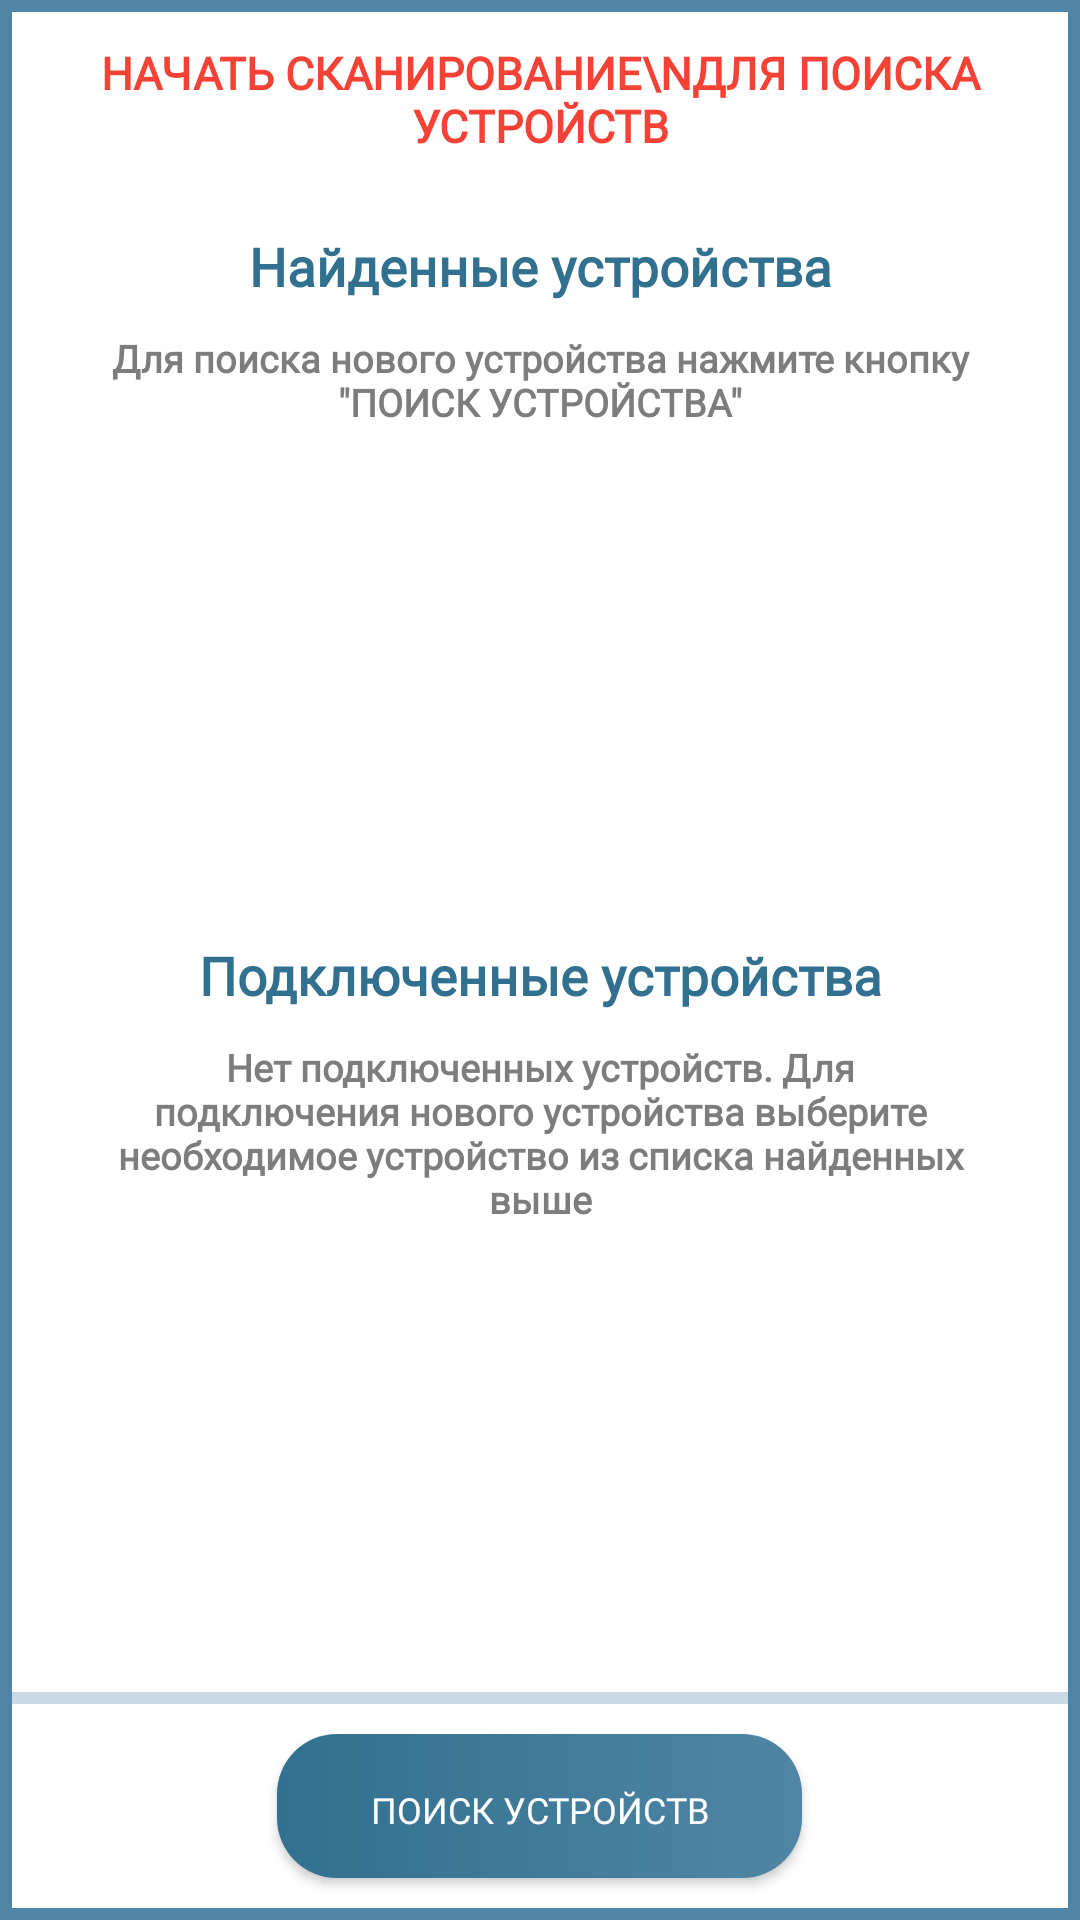

Reconstruct the res/layout file that produces this screen, plus the resources it refers to.
<!-- AndroidManifest.xml: application theme Theme.FLUDREX -->
<!-- res/layout/fragment_bluetooth.xml -->
<?xml version="1.0" encoding="utf-8"?>


<LinearLayout xmlns:android="http://schemas.android.com/apk/res/android"
    xmlns:app="http://schemas.android.com/apk/res-auto"
    xmlns:tools="http://schemas.android.com/tools"
    android:layout_width="match_parent"
    android:layout_height="match_parent"
    android:layout_marginBottom="56sp"
    android:background="?attr/colorOnPrimary"
    android:orientation="vertical">

    <LinearLayout
        android:layout_width="match_parent"
        android:layout_height="0sp"
        android:layout_weight="30"
        android:background="?attr/colorPrimaryVariant"
        android:gravity="center"
        android:orientation="vertical"
        android:padding="4sp">

        

        <LinearLayout
            android:id="@+id/linlay_finding_connecting"
            android:layout_width="match_parent"
            android:layout_height="match_parent"
            android:background="?attr/colorOnPrimary"
            android:gravity="center"
            android:orientation="vertical">

            <Button
                android:id="@+id/btn_agree_finding"
                style="@style/Widget.AppCompat.Button.Borderless.Colored"
                android:layout_width="wrap_content"
                android:layout_height="wrap_content"
                android:layout_gravity="center"
                android:fontFamily="@font/montserrat_bold"
                android:text="начать сканирование\nдля поиска устройств"
                android:textColor="#F44336"
                android:textSize="15sp"
                android:textStyle="bold" />

            <LinearLayout
                android:id="@+id/linlay_after_getting_agreement"
                android:layout_width="match_parent"
                android:layout_height="match_parent"
                android:orientation="vertical">

                <TextView
                    style="@style/Font"
                    android:layout_width="match_parent"
                    android:layout_height="wrap_content"
                    android:layout_marginTop="15sp"
                    android:gravity="center"
                    android:text="Найденные устройства"
                    android:textColor="?attr/colorPrimary"
                    android:textSize="17.5sp"
                    android:textStyle="bold" />

                <TextView
                    android:id="@+id/txt_next_is_finding"
                    style="@style/Font"
                    android:layout_width="match_parent"
                    android:layout_height="wrap_content"
                    android:layout_marginLeft="30sp"
                    android:layout_marginTop="10sp"
                    android:layout_marginRight="30sp"
                    android:layout_marginBottom="10sp"
                    android:gravity="center"
                    android:text="Для поиска нового устройства нажмите кнопку &quot;ПОИСК УСТРОЙСТВА&quot;"
                    android:textColor="#7D7D7D"
                    android:textSize="12.5sp"
                    android:textStyle="bold" />

                <ListView
                    android:id="@+id/available_devices"
                    android:layout_width="match_parent"
                    android:layout_height="0sp"
                    android:layout_marginTop="10sp"
                    android:layout_weight="60"
                    android:divider="@android:color/transparent"
                    android:dividerHeight="1.0sp" />

                <TextView
                    style="@style/Font"
                    android:layout_width="match_parent"
                    android:layout_height="wrap_content"
                    android:layout_marginTop="15sp"
                    android:gravity="center"
                    android:text="Подключенные устройства"
                    android:textColor="?attr/colorPrimary"
                    android:textSize="17.5sp"
                    android:textStyle="bold" />

                <TextView
                    android:id="@+id/txt_no_devices_available"
                    style="@style/Font"
                    android:layout_width="match_parent"
                    android:layout_height="wrap_content"
                    android:layout_marginLeft="30sp"
                    android:layout_marginTop="10sp"
                    android:layout_marginRight="30sp"
                    android:layout_marginBottom="10sp"
                    android:gravity="center"
                    android:text="Нет подключенных устройств. Для подключения нового устройства выберите необходимое устройство из списка найденных выше"
                    android:textColor="#7D7D7D"
                    android:textSize="12.5sp"
                    android:textStyle="bold" />

                <ListView
                    android:id="@+id/connected_devices"
                    android:layout_width="match_parent"
                    android:layout_height="0sp"
                    android:layout_marginTop="10sp"
                    android:layout_weight="60"
                    android:divider="@android:color/transparent"
                    android:dividerHeight="1.0sp" />

                <LinearLayout
                    android:id="@+id/linlay_with_button"
                    android:layout_width="match_parent"
                    android:layout_height="wrap_content"
                    android:gravity="bottom"
                    android:orientation="vertical">

                    <com.google.android.material.progressindicator.LinearProgressIndicator
                        android:id="@+id/progress_horizontal"
                        android:layout_width="match_parent"
                        android:layout_height="wrap_content"
                        android:indeterminate="true" />

                    <androidx.appcompat.widget.AppCompatButton
                        android:id="@+id/button_podcl"
                        style="@style/style_button"
                        android:layout_width="175sp"
                        android:layout_height="wrap_content"
                        android:layout_gravity="center"
                        android:layout_margin="10sp"
                        android:onClick="FindDeviceClick"
                        android:text="Поиск устройств"
                        android:textColor="@color/white"
                        android:textSize="12sp" />

                </LinearLayout>

            </LinearLayout>

        </LinearLayout>

        <LinearLayout
            android:id="@+id/linlay_status_permission"
            android:layout_width="match_parent"
            android:layout_height="match_parent"
            android:background="?attr/colorOnPrimary"
            android:gravity="center"
            android:orientation="vertical">

            <TextView
                android:id="@+id/text_permission"
                style="@style/Font"
                android:layout_width="match_parent"
                android:layout_height="match_parent"
                android:layout_marginLeft="30sp"
                android:layout_marginRight="30sp"
                android:background="?attr/colorOnPrimary"
                android:gravity="center"
                android:text="Проверка и получение\nвсех разрешений...\n\nПри необходимости перезапустите приложение и зайдите еще раз."
                android:textColor="#7D7D7D"
                android:textSize="15sp" />

        </LinearLayout>

        <LinearLayout
            android:id="@+id/linlay_sending_msg"
            android:layout_width="match_parent"
            android:layout_height="match_parent"
            android:background="?attr/colorOnPrimary"
            android:gravity="center"
            android:orientation="vertical">

            <TextView
                android:id="@+id/current_blt_interlocutor"
                style="@style/FontThinner"
                android:layout_width="match_parent"
                android:layout_height="50sp"
                android:background="?attr/colorPrimaryVariant"
                android:gravity="center"
                android:textColor="@color/white"
                android:textSize="20sp" />

            <LinearLayout
                android:layout_width="match_parent"
                android:layout_height="wrap_content"
                android:layout_weight="30"
                android:background="?attr/colorOnPrimary"
                android:orientation="vertical">

                <ListView
                    android:id="@+id/messages_blt_listview"
                    android:layout_width="match_parent"
                    android:layout_height="wrap_content"
                    android:layout_marginTop="15sp"
                    android:layout_marginBottom="5sp"
                    android:divider="@android:color/transparent"
                    android:dividerHeight="10.0sp"
                    android:entries="@array/received_messages" />

            </LinearLayout>

            <LinearLayout
                android:layout_width="match_parent"
                android:layout_height="wrap_content"
                android:layout_gravity="bottom"
                android:layout_marginLeft="5sp"
                android:layout_marginRight="5sp"
                android:layout_weight="0.001"
                android:background="?attr/colorOnPrimary"
                android:baselineAligned="false"
                android:gravity="bottom"
                android:orientation="horizontal">

                <LinearLayout
                    android:layout_width="0sp"
                    android:layout_height="wrap_content"
                    android:layout_gravity="left"
                    android:layout_marginLeft="5sp"
                    android:layout_weight="100"
                    android:background="?attr/colorOnPrimary"
                    android:gravity="left"
                    android:orientation="horizontal">

                    <EditText
                        android:id="@+id/get_blt_message"
                        android:layout_width="match_parent"
                        android:layout_height="wrap_content"
                        android:hint="Напишите сообщение"
                        android:maxLength="5000"
                        android:textSize="17sp" />
                </LinearLayout>

                <LinearLayout
                    android:layout_width="wrap_content"
                    android:layout_height="wrap_content"
                    android:layout_marginStart="10sp"
                    android:layout_marginEnd="5sp"
                    android:layout_marginBottom="5sp"
                    android:background="?attr/colorOnPrimary"
                    android:orientation="horizontal">

                    <ImageButton
                        android:id="@+id/btn_edit_blt_message"
                        style="@style/Font"
                        android:layout_width="35sp"
                        android:layout_height="35sp"
                        android:background="@drawable/ic_send1"
                        android:scaleType="fitCenter"
                        android:textStyle="bold" />

                </LinearLayout>

            </LinearLayout>

        </LinearLayout>

    </LinearLayout>

</LinearLayout>
<!-- resources referenced by this layout -->
<resources>
  <string-array name="received_messages">
          <item>hi!</item>
          <item>privet!</item>
          <item>bonjur!</item>
      </string-array>
  <color name="white">#FFFFFFFF</color>
  <!-- drawable ic_send1 (drawable) -->
  <vector xmlns:android="http://schemas.android.com/apk/res/android"
      android:width="448sp"
      android:height="448sp"
      android:viewportWidth="448"
      android:viewportHeight="448">
    <path
        android:fillColor="?attr/colorPrimary"
        android:pathData="M0.213,32l-0.213,149.333l320,42.667l-320,42.667l0.213,149.333l447.787,-192z"/>
  </vector>
  <style name="Font" parent="@android:style/TextAppearance">
          <item name="android:fontFamily" type="">@font/montserrat_bold</item>
      </style>
  <style name="FontThinner" parent="@android:style/TextAppearance">
          <item name="android:fontFamily" type="">@font/montserratmedium</item>
      </style>
  <style name="style_button">
          <item name="android:background">@drawable/btn_selector</item>
          <item name="android:fontFamily" type="">@font/montserrat_bold</item>
      </style>
  <style name="Theme.FLUDREX" parent="Theme.MaterialComponents.DayNight.DarkActionBar">
          
          
  
          <item name="colorPrimary">@color/C31708E</item>
          <item name="colorPrimaryVariant">@color/C5085A5</item>
          <item name="colorOnPrimary">@color/white</item>
  
          <item name="colorSecondary">#4CAF50</item>
          <item name="colorSecondaryVariant">#388E3C</item>
          <item name="colorOnSecondary">@color/black</item>
  
          <item name="android:statusBarColor" tools:targetApi="l">?attr/colorPrimary</item>
  
      </style>
  <!-- drawable btn_selector (drawable) -->
  <?xml version="1.0" encoding="utf-8"?>
  
  <selector
      xmlns:android="http://schemas.android.com/apk/res/android">
  
      <item
          android:state_pressed="true"
          android:state_enabled="true"
          android:drawable="@drawable/btn_pressed"/>
  
      <item
          android:drawable="@drawable/btn_system"/>
  
  </selector>
  <color name="C31708E">#31708E</color>
  <color name="C5085A5">#5085A5</color>
  <color name="black">#FF000000</color>
  <!-- drawable btn_pressed (drawable) -->
  <shape xmlns:android="http://schemas.android.com/apk/res/android"
      android:shape="rectangle">
  
      <corners android:radius="20sp" />
  
      <gradient
          android:endColor="@color/C67A3CC"
          android:startColor="?attr/colorPrimaryVariant"
          android:angle="0" />
  
      <padding
          android:bottom="5sp"
          android:left="7.5sp"
          android:right="7.5sp"
          android:top="7.5sp">
      </padding>
  
  </shape>
  <!-- drawable btn_system (drawable) -->
  <shape xmlns:android="http://schemas.android.com/apk/res/android"
      android:shape="rectangle">
  
      <corners android:radius="20sp" />
  
      <gradient
          android:endColor="?attr/colorPrimaryVariant"
          android:startColor="?attr/colorPrimary"
          android:angle="0" />
  
      <padding
          android:bottom="5sp"
          android:left="7.5sp"
          android:right="7.5sp"
          android:top="7.5sp">
      </padding>
  
  </shape>
  <color name="C67A3CC">#67A3CC</color>
</resources>
